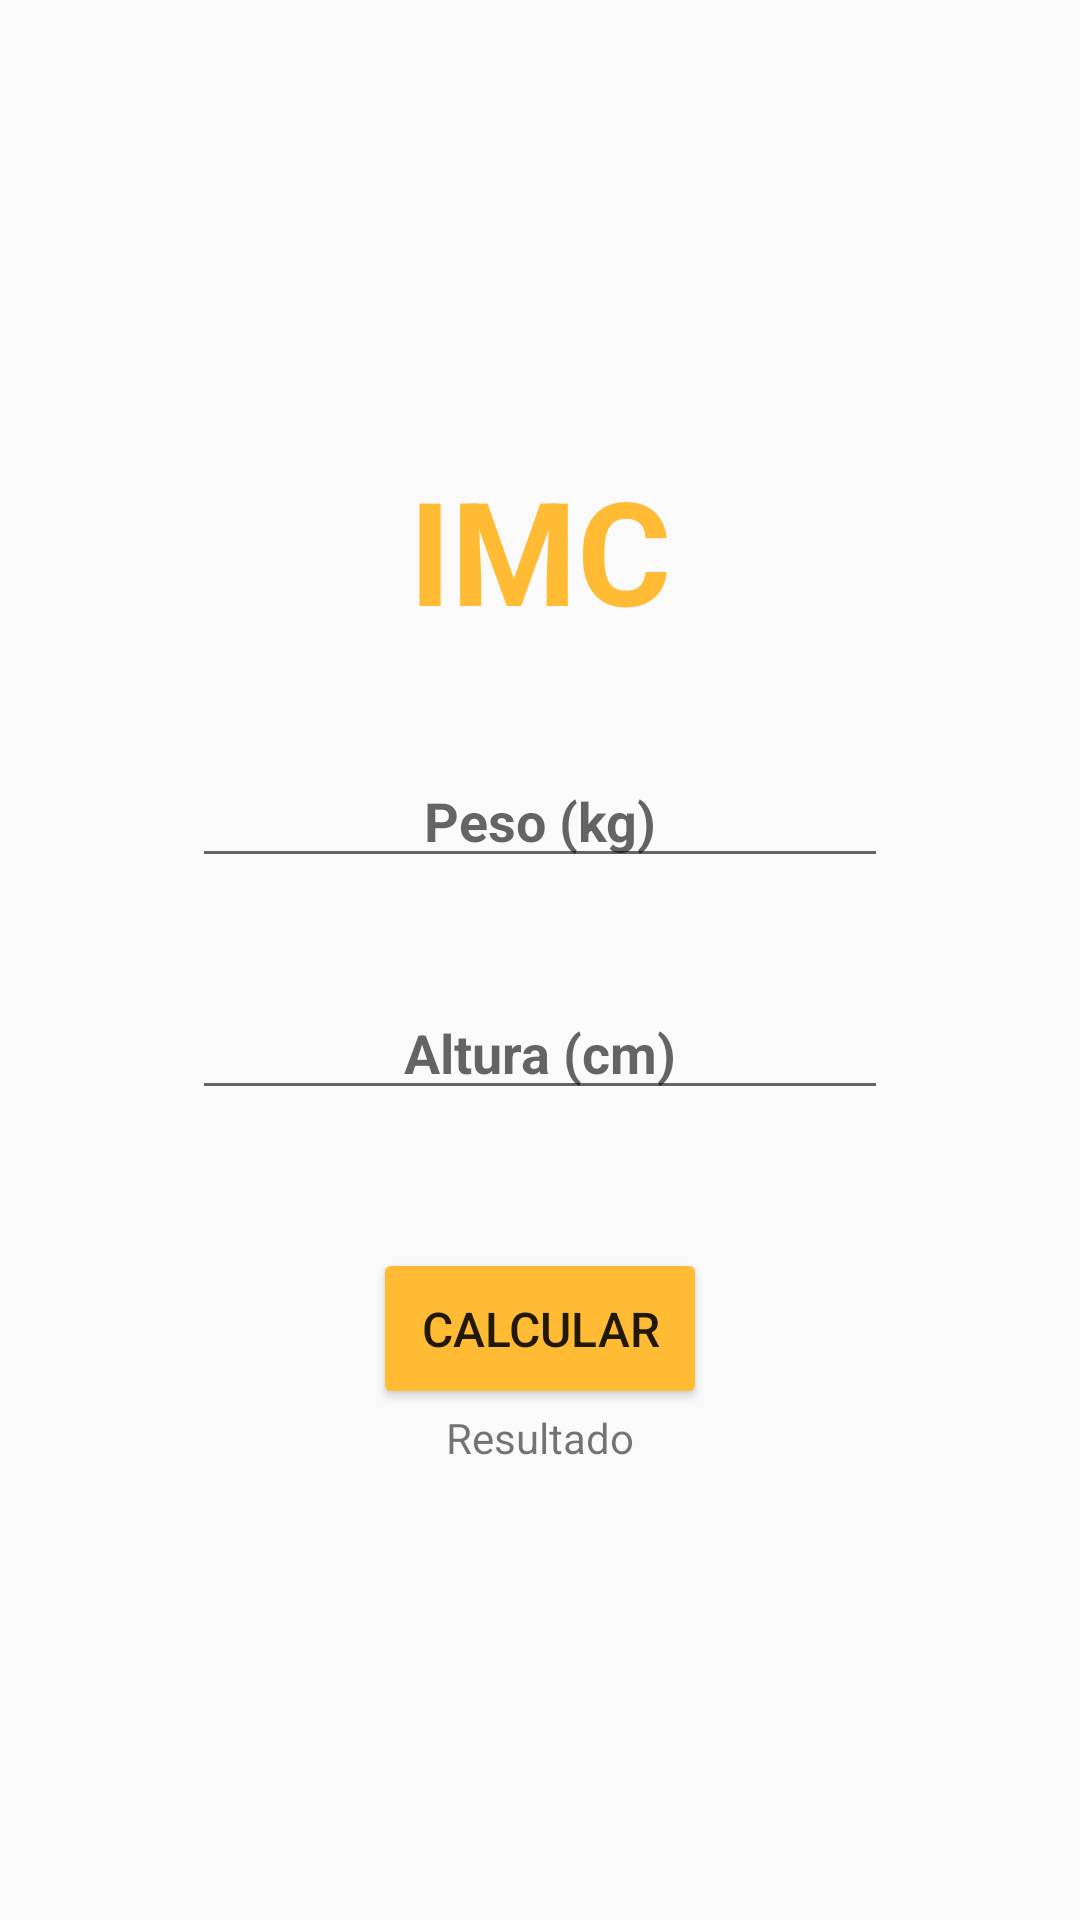

Produce the Android XML layout that renders to this screen, including the resource entries it uses.
<!-- AndroidManifest.xml: application theme Theme.AppCompat.DayNight.NoActionBar -->
<!-- res/layout/main_linear.xml -->
<?xml version="1.0" encoding="utf-8"?>
<LinearLayout xmlns:android="http://schemas.android.com/apk/res/android"
    xmlns:app="http://schemas.android.com/apk/res-auto"
    xmlns:tools="http://schemas.android.com/tools"
    android:layout_width="match_parent"
    android:layout_height="match_parent"
    android:gravity="center"
    android:orientation="vertical"
    tools:context=".MainActivity">

    <TextView
        android:id="@+id/titleText"
        android:layout_width="wrap_content"
        android:layout_height="wrap_content"
        android:text="@string/imc"
        android:textSize="48sp"
        style="@style/title_style" />

    <EditText
        android:id="@+id/pesoEdit"
        android:layout_width="match_parent"
        android:layout_height="wrap_content"
        android:hint="@string/peso_hint"
        style="@style/input_style" />

    <EditText
        android:id="@+id/alturaEdit"
        android:layout_width="match_parent"
        android:layout_height="wrap_content"
        android:hint="@string/altura_hint"
        style="@style/input_style" />

    <Button
        android:id="@+id/calcularButton"
        android:backgroundTint="@android:color/holo_orange_light"
        android:text="@string/calcular"
        android:padding="16dp"
        android:textSize="16sp"
        android:layout_marginTop="46dp"
        android:layout_width="wrap_content"
        android:layout_height="wrap_content"
        />

    <TextView
        tools:visibility="invisible"
        android:layout_width="wrap_content"
        android:layout_height="wrap_content"
        android:text="Resultado"
        app:layout_constraintBottom_toBottomOf="parent"
        app:layout_constraintLeft_toLeftOf="parent"
        app:layout_constraintRight_toRightOf="parent"
        app:layout_constraintTop_toTopOf="parent" />

</LinearLayout>
<!-- resources referenced by this layout -->
<resources>
  <string name="altura_hint">Altura (cm)</string>
  <string name="calcular">Calcular</string>
  <string name="imc">IMC</string>
  <string name="peso_hint">Peso (kg)</string>
  <style name="input_style">
          <item name="android:layout_marginHorizontal">64dp</item>
          <item name="android:layout_marginTop">36dp</item>
          <item name="android:inputType">numberDecimal</item>
          <item name="android:textAlignment">center</item>
          <item name="android:textStyle">bold</item>
      </style>
  <style name="title_style">
          <item name="android:textColor">@android:color/holo_orange_light</item>
          <item name="android:textStyle">bold</item>
      </style>
</resources>
